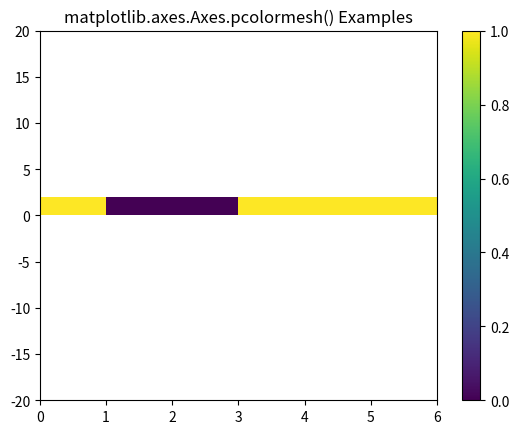

This chart was generated by the following Python code:
# Implementation of matplotlib function
import matplotlib.pyplot as plt
import numpy as np
from matplotlib.colors import LogNorm

Z = np.random.randint(2, size=6)
Z_2 = np.random.randint(2, size=6)


print(Z)
fig, ax0 = plt.subplots()

pcm = ax0.pcolormesh([Z, Z])
plt.colorbar(pcm, ax=ax0)

ax0.set_ylim([-20, 20])

ax0.set_title('matplotlib.axes.Axes.pcolormesh() Examples')
plt.show()
